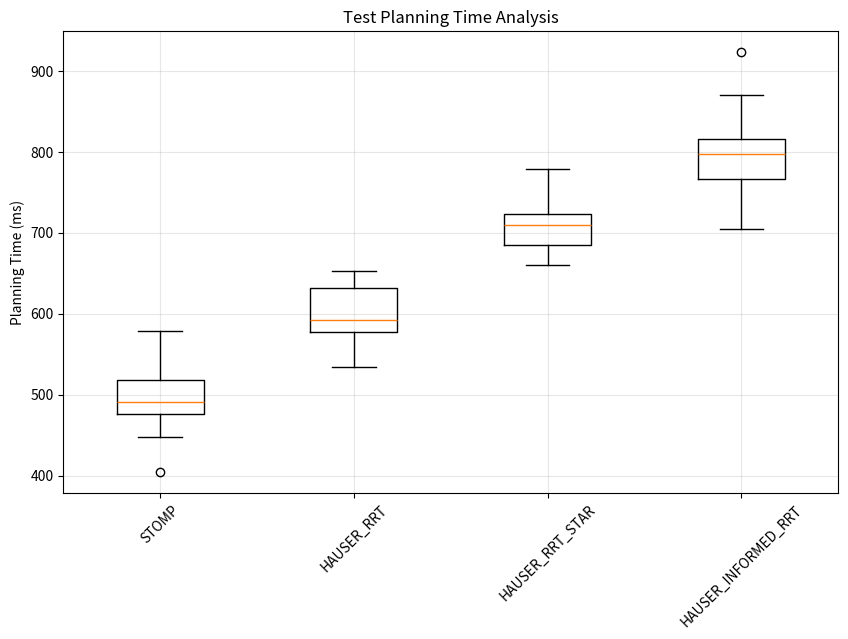

Generate this figure with matplotlib:
#!/usr/bin/env python3
"""
Test script to verify the analysis works
"""

import pandas as pd
import numpy as np
import matplotlib
matplotlib.use('Agg')  # Use non-interactive backend
import matplotlib.pyplot as plt
from pathlib import Path

def main():
    print("Starting test analysis...")
    
    # Create output directory
    output_dir = Path("results/test_analysis")
    output_dir.mkdir(parents=True, exist_ok=True)
    print(f"Created output directory: {output_dir}")
    
    # Generate simple test data
    np.random.seed(42)
    algorithms = ['STOMP', 'HAUSER_RRT', 'HAUSER_RRT_STAR', 'HAUSER_INFORMED_RRT']
    
    data = []
    for i, alg in enumerate(algorithms):
        for trial in range(20):
            data.append({
                'algorithm': alg,
                'planning_time_ms': np.random.normal(500 + i*100, 50),
                'success': np.random.choice([0, 1], p=[0.2, 0.8])
            })
    
    df = pd.DataFrame(data)
    print(f"Generated {len(df)} data points")
    
    # Save data
    data_file = output_dir / "test_data.csv"
    df.to_csv(data_file, index=False)
    print(f"Saved data to: {data_file}")
    
    # Create simple plot
    plt.figure(figsize=(10, 6))
    
    planning_data = [df[df['algorithm'] == alg]['planning_time_ms'].values for alg in algorithms]
    plt.boxplot(planning_data, labels=algorithms)
    plt.title('Test Planning Time Analysis')
    plt.ylabel('Planning Time (ms)')
    plt.xticks(rotation=45)
    plt.grid(True, alpha=0.3)
    
    plot_file = output_dir / "test_boxplot.png"
    plt.savefig(plot_file, dpi=300, bbox_inches='tight')
    plt.close()
    print(f"Saved plot to: {plot_file}")
    
    print("Test analysis completed successfully!")

if __name__ == "__main__":
    main()
